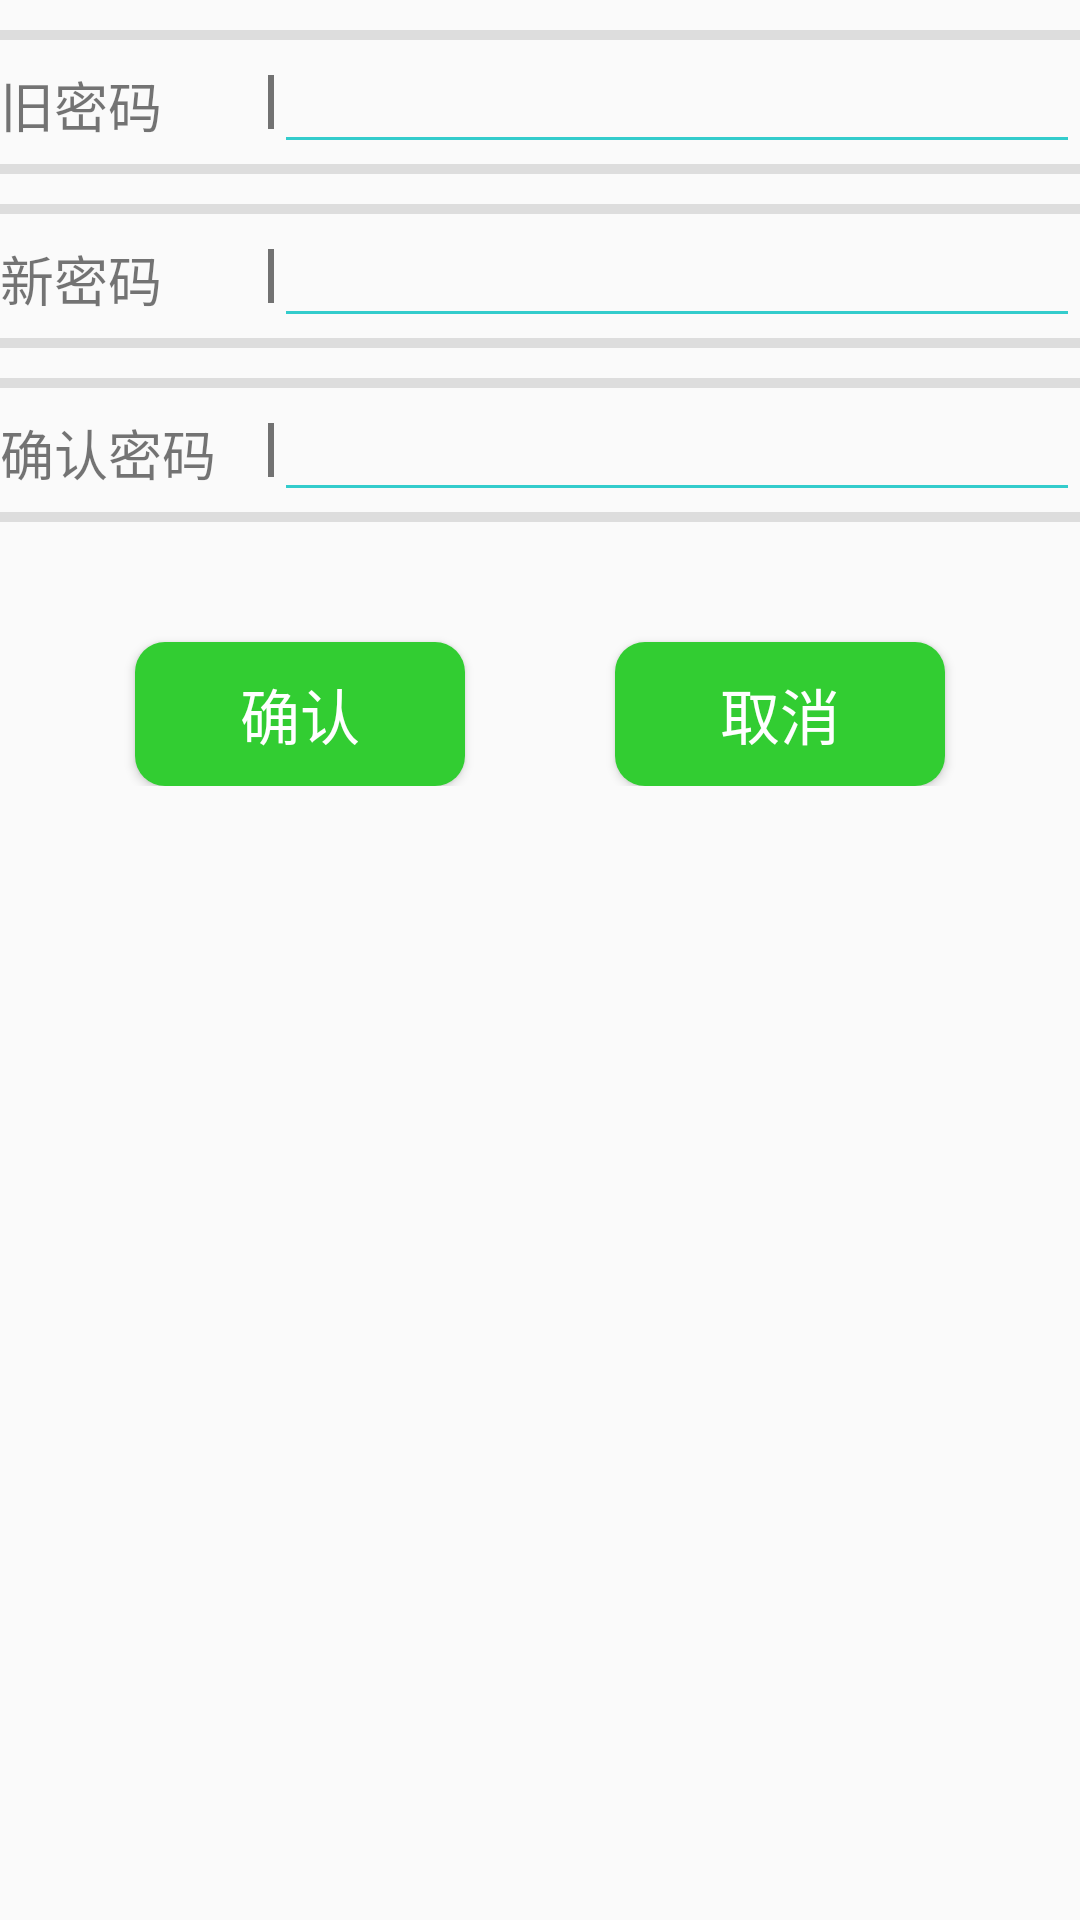

Reconstruct the res/layout file that produces this screen, plus the resources it refers to.
<!-- AndroidManifest.xml: application theme AppTheme -->
<!-- res/layout/activity_change_pwd_stu.xml -->
<?xml version="1.0" encoding="utf-8"?>

<LinearLayout xmlns:android="http://schemas.android.com/apk/res/android"
    android:layout_width="match_parent"
    android:layout_height="match_parent"
    android:orientation="vertical" >

    <LinearLayout
        android:layout_width="match_parent"
        android:layout_height="wrap_content"
        android:layout_marginTop="10dp"
        android:divider="@drawable/horizontal_divider_shape"
        android:orientation="vertical"
        android:showDividers="beginning|end" >

        <LinearLayout
            android:layout_width="match_parent"
            android:layout_height="wrap_content" >

            <TextView
                android:layout_width="0dp"
                android:layout_height="wrap_content"
                android:layout_weight="1"
                android:text="旧密码"
                android:textSize="18sp" />

            <View
                android:layout_width="2dp"
                android:layout_height="18sp"
                android:layout_gravity="center_vertical"
                android:background="#8a000000" />

            <EditText
                android:id="@+id/change_pwd_et1"
                android:layout_width="0dp"
                android:layout_height="wrap_content"
                android:layout_weight="3"
                android:theme="@style/bottomLineColor"
                android:textSize="18sp"
                 />
        </LinearLayout>
    </LinearLayout>

    <LinearLayout
        android:layout_width="match_parent"
        android:layout_height="wrap_content"
        android:layout_marginTop="10dp"
        android:divider="@drawable/horizontal_divider_shape"
        android:orientation="vertical"
        android:showDividers="beginning|end" >

        <LinearLayout
            android:layout_width="match_parent"
            android:layout_height="wrap_content" >

            <TextView
                android:layout_width="0dp"
                android:layout_height="wrap_content"
                android:layout_weight="1"
                android:text="新密码"
                android:textSize="18sp" />

            <View
                android:layout_width="2dp"
                android:layout_height="18sp"
                android:layout_gravity="center_vertical"
                android:background="#8a000000" />

            <EditText
                android:id="@+id/change_pwd_et2"
                android:layout_width="0dp"
                android:layout_height="wrap_content"
                android:layout_weight="3"
                android:inputType="textPassword"
                android:textSize="18sp"
                android:theme="@style/bottomLineColor" />
        </LinearLayout>
    </LinearLayout>

    <LinearLayout
        android:layout_width="match_parent"
        android:layout_height="wrap_content"
        android:layout_marginTop="10dp"
        android:divider="@drawable/horizontal_divider_shape"
        android:orientation="vertical"
        android:showDividers="beginning|end" >

        <LinearLayout
            android:layout_width="match_parent"
            android:layout_height="wrap_content" >

            <TextView
                android:layout_width="0dp"
                android:layout_height="wrap_content"
                android:layout_weight="1"
                android:text="确认密码"
                android:textSize="18sp" />

            <View
                android:layout_width="2dp"
                android:layout_height="18sp"
                android:layout_gravity="center_vertical"
                android:background="#8a000000" />

            <EditText
                android:id="@+id/change_pwd_et3"
                android:layout_width="0dp"
                android:layout_height="wrap_content"
                android:layout_weight="3"
                android:inputType="textPassword"
                android:textSize="18sp"
                android:theme="@style/bottomLineColor" />
        </LinearLayout>
    </LinearLayout>

    <LinearLayout
        android:layout_width="match_parent"
        android:layout_height="wrap_content" >

        <Button
            android:id="@+id/change_pwd_btn1"
            android:layout_width="0dp"
            android:layout_height="wrap_content"
            android:layout_marginLeft="45dp"
            android:layout_marginRight="25dp"
            android:layout_marginTop="40dp"
            android:layout_weight="1"
            android:background="@drawable/green_button_shape"
            android:text="确认"
            android:textColor="@android:color/white"
            android:textSize="20sp" />

        <Button
            android:id="@+id/change_pwd_btn2"
            android:layout_width="0dp"
            android:layout_height="wrap_content"
            android:layout_marginLeft="25dp"
            android:layout_marginRight="45dp"
            android:layout_marginTop="40dp"
            android:layout_weight="1"
            android:background="@drawable/green_button_shape"
            android:text="取消"
            android:textColor="@android:color/white"
            android:textSize="20sp" />
    </LinearLayout>

</LinearLayout>
<!-- resources referenced by this layout -->
<resources>
  <!-- drawable green_button_shape (drawable-hdpi) -->
  <?xml version="1.0" encoding="utf-8"?>
  
  <shape xmlns:android="http://schemas.android.com/apk/res/android" >
      <solid android:color="#32CD32"/>
      <corners android:radius="10dp"/>
  </shape>
  <!-- drawable horizontal_divider_shape (drawable-hdpi) -->
  <?xml version="1.0" encoding="utf-8"?>
  
  <shape xmlns:android="http://schemas.android.com/apk/res/android" >
      
      <solid android:color="#dddddd" />
      
      <size android:height="10px" />
  
  </shape>
  <style name="bottomLineColor" parent="AppBaseTheme">
          <item name="colorControlNormal">@color/colorPrimary</item>
      </style>
  <style name="AppTheme" parent="AppBaseTheme">
  
          
          <item name="android:colorControlHighlight">@android:color/transparent</item>
  
          
          
          
          
          
          
          
          
          <item name="colorControlNormal">@android:color/white</item>
      </style>
  <style name="AppBaseTheme" parent="Theme.AppCompat.Light.NoActionBar">
  
          
          <item name="colorPrimary">@color/colorPrimary</item>
          <item name="colorPrimaryDark">@color/colorPrimaryDark</item>
          <item name="colorAccent">@color/colorAccent</item>
      </style>
  <color name="colorPrimary">#33CCCC</color>
  <color name="colorPrimaryDark">#33CCCC</color>
  <color name="colorAccent">#17c782</color>
</resources>
